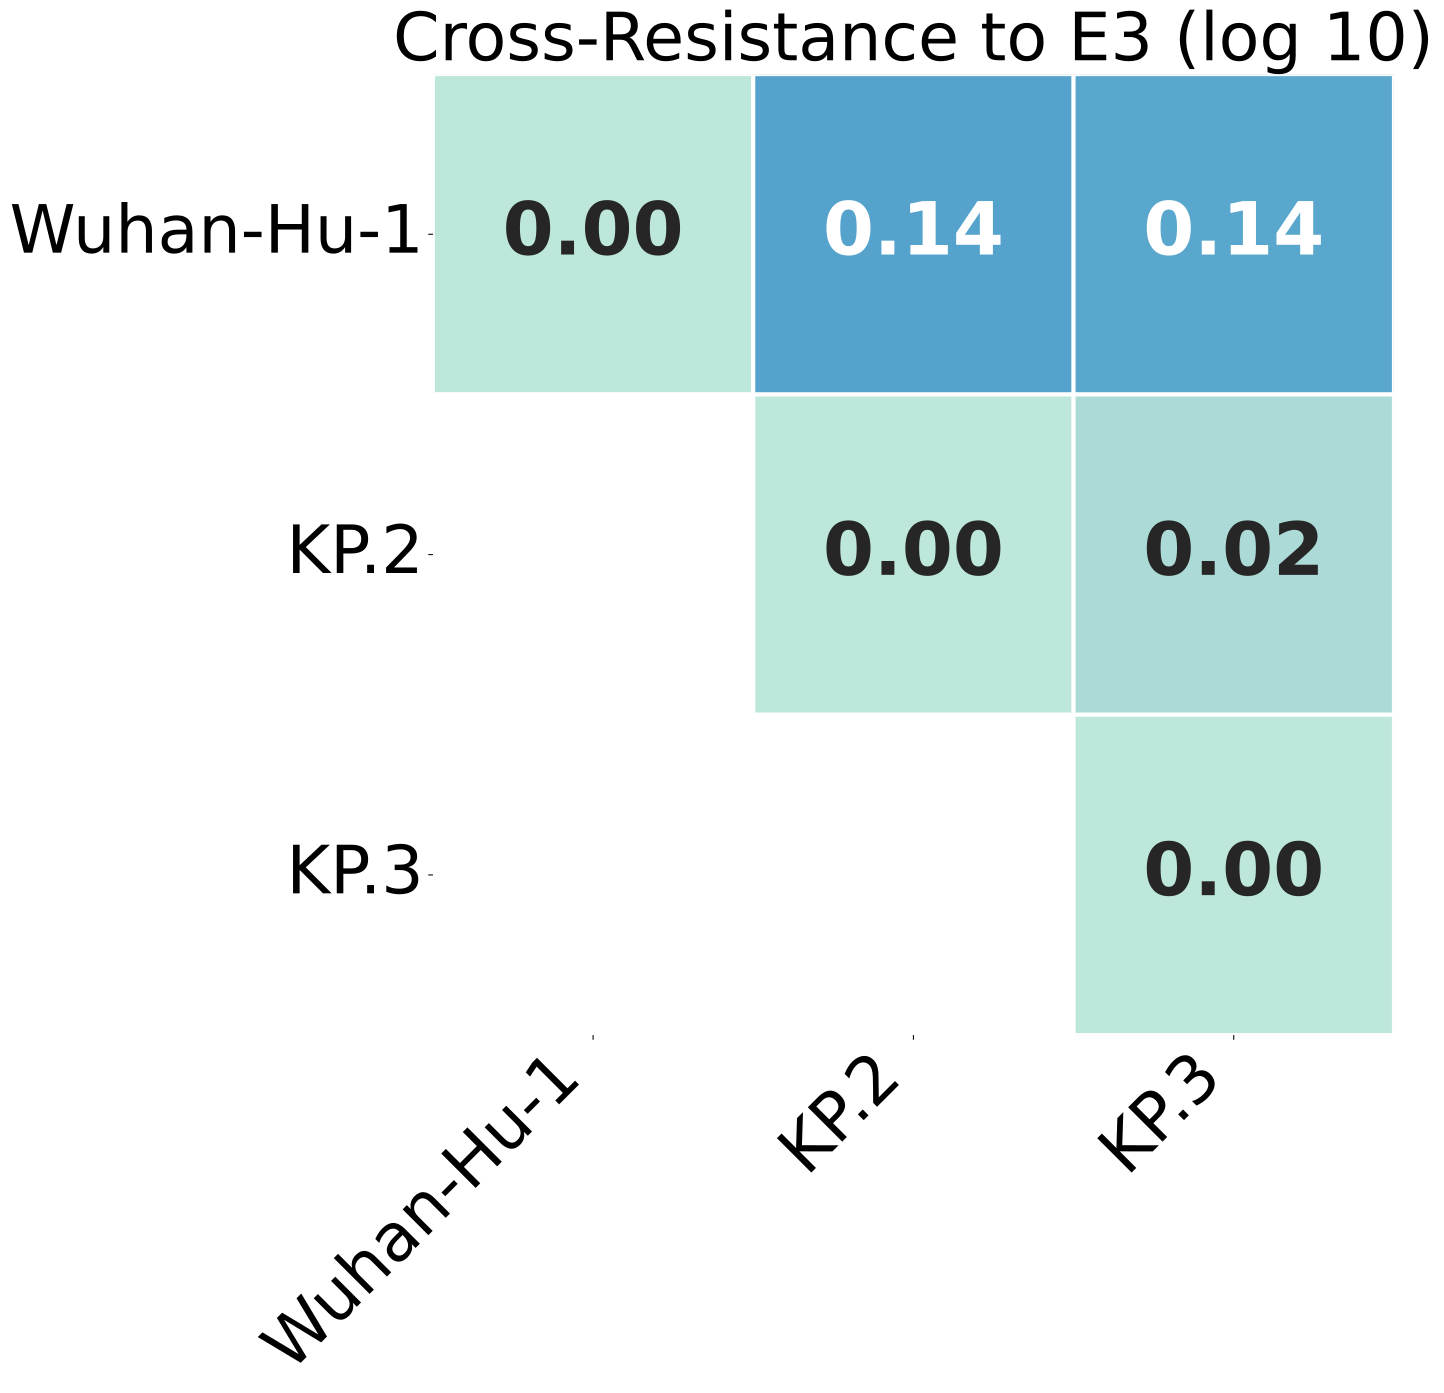

The file beside this chart, header and first rows:
, Wuhan-Hu-1, KP.2, KP.3
Wuhan-Hu-1, 0.0, 0.1432, 0.1359
KP.2, 0.1432, 0.0, 0.02353
KP.3, 0.1359, 0.02353, 0.0
